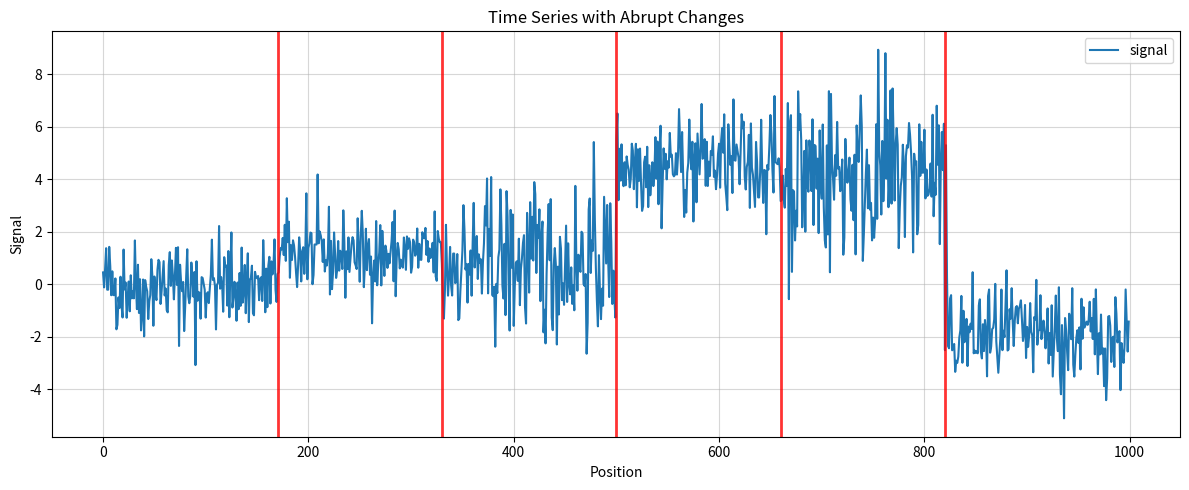

The matplotlib source for this figure:
import numpy as np
import matplotlib.pyplot as plt

# Reproducibility
np.random.seed(42)

# Arbitrary x-axis
n = 1000
x = np.arange(n)

# Change points
change_points = [170, 330, 500, 660, 820]
boundaries = [0] + change_points + [n]

# Segment distributions
# Differences are visible, but not overly dramatic
segment_params = [
    {"mean": 0.0,  "std": 0.9},
    {"mean": 1.1,  "std": 0.8},
    {"mean": 0.8,  "std": 1.5},
    {"mean": 4.6,  "std": 1.0},
    {"mean": 4.2,  "std": 1.8},
    {"mean": -2.0, "std": 1.0},
]

# Generate signal
signal = np.zeros(n)

for i in range(len(boundaries) - 1):
    start = boundaries[i]
    end = boundaries[i + 1]

    mean = segment_params[i]["mean"]
    std = segment_params[i]["std"]

    signal[start:end] = np.random.normal(
        loc=mean,
        scale=std,
        size=end - start
    )

# Add a few spikes to keep the noisy original feel
spike_indices = np.random.choice(n, size=15, replace=False)
signal[spike_indices] += np.random.normal(loc=0, scale=2.5, size=len(spike_indices))

# Plot
plt.figure(figsize=(12, 5))

plt.plot(x, signal, label="signal", linewidth=1.5)

for cp in change_points:
    plt.axvline(cp, color="red", linewidth=2, alpha=0.8)

plt.title("Time Series with Abrupt Changes")
plt.xlabel("Position")
plt.ylabel("Signal")
plt.legend()
plt.grid(True, alpha=0.5)

plt.tight_layout()
plt.show()
